Run: headless pygame with SDL's dummy video driver; simulated clock (each Clock.tick advances the game by its frame time, no real sleeping); random seed 0; keys injected as events and as key.get_pressed() state; no mouse input; restart key RETURN tapped at the start of phases 3 and 4.
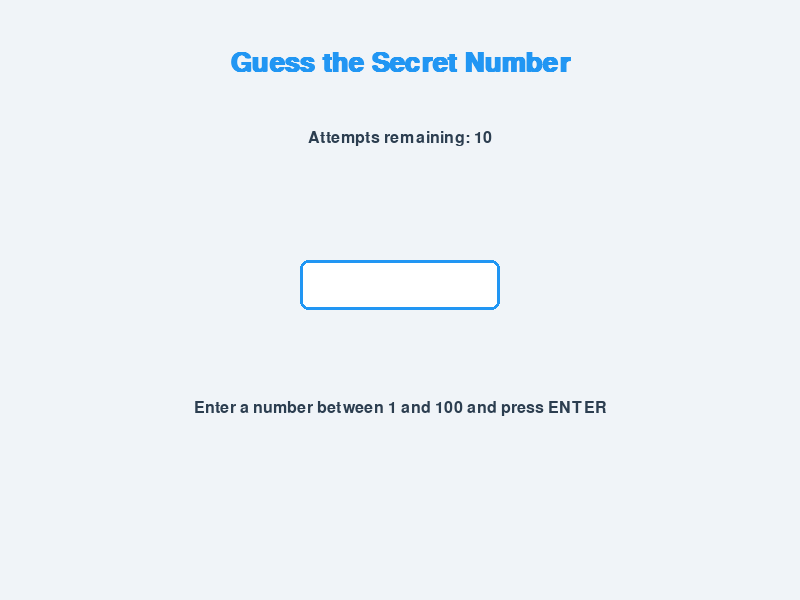
Frame 1 of 4 · flips 1–60 · no input
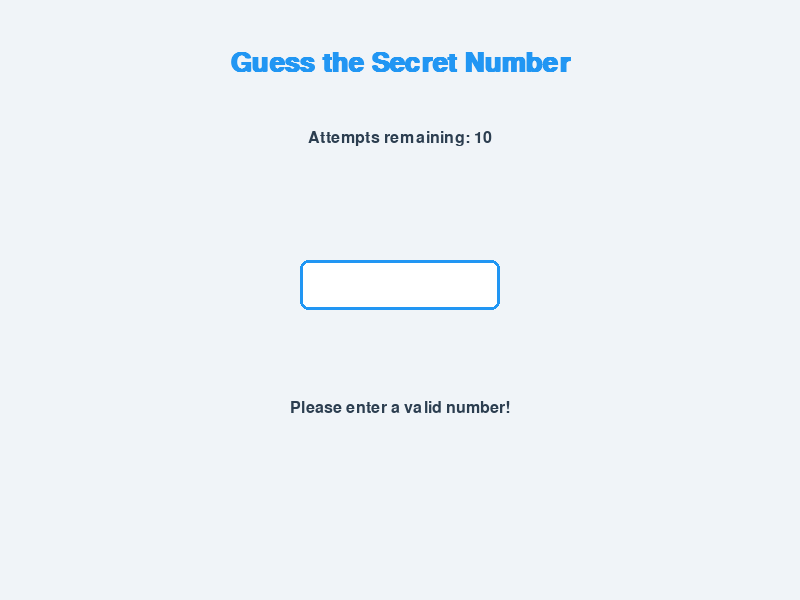
Frame 2 of 4 · flips 61–180 · tapped SPACE, RETURN · held RIGHT (→), D
Frame 3 of 4 · flips 181–300 · tapped RETURN · held DOWN (↓), S · screen unchanged from frame 2, image omitted
Frame 4 of 4 · flips 301–420 · tapped RETURN · held LEFT (←), A, UP (↑), W · screen unchanged from frame 3, image omitted

The pygame program that drew these frames:

import sys
from random import randint
import pygame

pygame.init()

SCREEN_WIDTH = 800
SCREEN_HEIGHT = 600
screen = pygame.display.set_mode((SCREEN_WIDTH, SCREEN_HEIGHT))
pygame.display.set_caption("Number Guessing Game")

COLOR_BG = (240, 244, 248)
COLOR_PRIMARY = (33, 150, 243)
COLOR_TEXT = (44, 62, 80)
COLOR_SUCCESS = (46, 204, 113)
COLOR_FAIL = (231, 76, 60)
COLOR_BOX = (255, 255, 255)

font_title = pygame.font.SysFont("Arial", 40, bold=True)
font_body = pygame.font.SysFont("Arial", 24)
font_input = pygame.font.SysFont("Arial", 32, bold=True)

secret_number = randint(1, 100)
max_attempts = 10
attempts_used = 0
user_text = ""
feedback_message = "Enter a number between 1 and 100 and press ENTER"
game_over = False
won = False

input_rect = pygame.Rect(SCREEN_WIDTH // 2 - 100, SCREEN_HEIGHT // 2 - 40, 200, 50)

clock = pygame.time.Clock()

while True:
    for event in pygame.get_poly_events() if hasattr(pygame, 'get_poly_events') else pygame.event.get():
        if event.type == pygame.QUIT:
            pygame.quit()
            sys.exit()

        if event.type == pygame.KEYDOWN:
            if not game_over:
                if event.key == pygame.K_RETURN:
                    if user_text.strip().isdigit():
                        guess = int(user_text)
                        attempts_used += 1

                        # Check guess rules
                        if guess == secret_number:
                            feedback_message = f"Congratulations! You guessed it in {attempts_used} tries!"
                            won = True
                            game_over = True
                        elif attempts_used >= max_attempts:
                            feedback_message = f"Game Over! The number was {secret_number}."
                            game_over = True
                        elif guess < secret_number:
                            feedback_message = f"The secret number is GREATER than {guess}."
                        else:
                            feedback_message = f"The secret number is LESS than {guess}."
                    else:
                        feedback_message = "Please enter a valid number!"

                    user_text = "" 

                elif event.key == pygame.K_BACKSPACE:
                    user_text = user_text[:-1]
                else:
                    if len(user_text) < 3 and event.unicode.isdigit():
                        user_text += event.unicode

    screen.fill(COLOR_BG)

    title_surface = font_title.render(
        "Guess the Secret Number", True, COLOR_PRIMARY
    )
    screen.blit(
        title_surface, (SCREEN_WIDTH // 2 - title_surface.get_width() // 2, 50)
    )

    attempts_surface = font_body.render(
        f"Attempts remaining: {max_attempts - attempts_used}", True, COLOR_TEXT
    )
    screen.blit(
        attempts_surface,
        (SCREEN_WIDTH // 2 - attempts_surface.get_width() // 2, 130),
    )

    pygame.draw.rect(screen, COLOR_BOX, input_rect, border_radius=8)
    pygame.draw.rect(screen, COLOR_PRIMARY, input_rect, 3, border_radius=8)

    text_surface = font_input.render(user_text, True, COLOR_TEXT)
    screen.blit(
        text_surface,
        (
            input_rect.x + (input_rect.width - text_surface.get_width()) // 2,
            input_rect.y + (input_rect.height - text_surface.get_height()) // 2,
        ),
    )

    if game_over:
        msg_color = COLOR_SUCCESS if won else COLOR_FAIL
    else:
        msg_color = COLOR_TEXT

    feedback_surface = font_body.render(feedback_message, True, msg_color)
    screen.blit(
        feedback_surface,
        (SCREEN_WIDTH // 2 - feedback_surface.get_width() // 2, 400),
    )

    if game_over:
        reset_surface = font_body.render(
            "Close the window to exit.", True, COLOR_TEXT
        )
        screen.blit(
            reset_surface,
            (SCREEN_WIDTH // 2 - reset_surface.get_width() // 2, 480),
        )

    pygame.display.flip()
    clock.tick(60)
    
